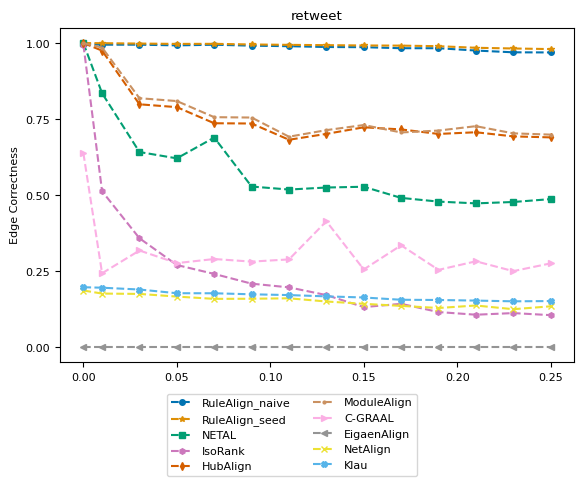

Here is the Python script that generated this plot: (Note: this script raises an exception after producing the figure.)
import numpy as np
import matplotlib.pyplot as plt
from matplotlib import rc
# consistent colors
from matplotlib.colors import ListedColormap
import seaborn as sns

# rc('text', usetex=True)
rc('font',**{'family':'serif','serif':['Computer Modern Roman'], 'size':8})

title = "retweet"
ylabel = "Edge Correctness"
plot_name = "retweet_ec_plot.pdf"
network_type = "real_network"

x = [0, 0.01, 0.03, 0.05, 0.07, 0.09, 0.11, 0.13, 0.15, 0.17, 0.19, 0.21, 0.23, 0.25]
y_naive = [0.996458, 0.994758, 0.994758, 0.992492, 0.994617, 0.9915, 0.9898, 0.987109, 0.986542, 0.983142, 0.983142, 0.975492, 0.969684, 0.969259, ]
y_seed = [1, 0.999717, 0.998442, 0.997308, 0.997592, 0.995467, 0.994192, 0.9932, 0.992209, 0.991642, 0.9898, 0.984559, 0.982292, 0.980309, ]
y_netal = [1, 0.835104, 0.641734, 0.620909, 0.689333, 0.528262, 0.518345, 0.525004, 0.527553, 0.490863, 0.47868, 0.472872, 0.477405, 0.486896, ]
y_isorank = [0.995042, 0.512679, 0.358124, 0.270152, 0.240827, 0.208811, 0.196628, 0.171271, 0.131747, 0.142513, 0.115455, 0.106672, 0.112056, 0.105256, ]
y_hubalign = [1, 0.975209, 0.798697, 0.789347, 0.736365, 0.735515, 0.682108, 0.701374, 0.723049, 0.716107, 0.701232, 0.706757, 0.693158, 0.689899, ]
y_modulealign = [1, 0.985209, 0.818697, 0.809347, 0.756365, 0.75515, 0.692108, 0.71374, 0.73049, 0.706107, 0.71232, 0.726757, 0.703158, 0.69899, ]
y_cgraal = [0.638051, 0.242952, 0.317892, 0.276385, 0.289843, 0.281343, 0.288568, 0.41394, 0.25556, 0.334892, 0.254144, 0.282335, 0.250035, 0.275535, ]
y_eigenalign = [0, 0, 0, 0, 0, 0, 0, 0, 0, 0, 0, 0, 0, 0, ]
y_netalign = [0.186287, 0.176229, 0.175096, 0.166313, 0.158804, 0.159229, 0.160646, 0.150163, 0.142513, 0.135713, 0.128772, 0.136988, 0.124805, 0.134297, ]
y_klau = [0.197053, 0.195495, 0.189545, 0.177362, 0.177221, 0.173821, 0.171271, 0.167021, 0.163338, 0.155829, 0.155121, 0.153138, 0.15073, 0.15158, ]


cmap = ListedColormap(sns.color_palette("colorblind", 10))
markersize = 4
style = {
        'RuleAlign_naive':  {'color': cmap(0), 'marker': 'o', 'linestyle': '--', 'markersize': markersize},
        'RuleAlign_seed':   {'color': cmap(1), 'marker': '*', 'linestyle': '--', 'markersize': markersize},
        'NETAL':            {'color': cmap(2), 'marker': 's', 'linestyle': '--', 'markersize': markersize},
        'IsoRank':          {'color': cmap(4), 'marker': 'h', 'linestyle': '--', 'markersize': markersize},
        'HubAlign':         {'color': cmap(3), 'marker': 'd', 'linestyle': '--', 'markersize': markersize},
        'ModuleAlign':      {'color': cmap(5), 'marker': '.', 'linestyle': '--', 'markersize': markersize},
        'C-GRAAL':          {'color': cmap(6), 'marker': '>', 'linestyle': '--', 'markersize': markersize},
        'EigaenAlign':       {'color': cmap(7), 'marker': '<', 'linestyle': '--', 'markersize': markersize},
        "NetAlign":         {'color': cmap(8), 'marker': 'x', 'linestyle': '--', 'markersize': markersize},
        "Klau":             {'color': cmap(9), 'marker': 'X', 'linestyle': '--', 'markersize': markersize},
        }

nrows = 1
f, ax = plt.subplots(nrows, 1)

ax.set_title(title)
ax.set_ylabel(ylabel)
ax.set_yticks(np.arange(0, 1.1, step=0.25))
ax.plot(x, y_naive, **style['RuleAlign_naive'])
ax.plot(x, y_seed, **style['RuleAlign_seed'])
ax.plot(x, y_netal, **style['NETAL'])
ax.plot(x, y_isorank, **style['IsoRank'])
ax.plot(x, y_hubalign, **style['HubAlign'])
ax.plot(x, y_modulealign, **style['ModuleAlign'])
ax.plot(x, y_cgraal, **style['C-GRAAL'])
ax.plot(x, y_eigenalign, **style['EigaenAlign'])
ax.plot(x, y_netalign, **style['NetAlign'])
ax.plot(x, y_klau, **style['Klau'])

from matplotlib.lines import Line2D
legend_elem = [Line2D([0], [0], label=method, **kwargs) for method, kwargs in style.items()]
f.legend(handles=legend_elem, loc='lower center', ncol=2)

f.subplots_adjust(bottom=0.90, left=.175, right=1.0, top=.94)

plt.tight_layout()
f.subplots_adjust(bottom=0.24, hspace=0.6, wspace=0.35, right=0.9)
plt.show()
plt.savefig('plots/' + network_type + "/" + plot_name)
